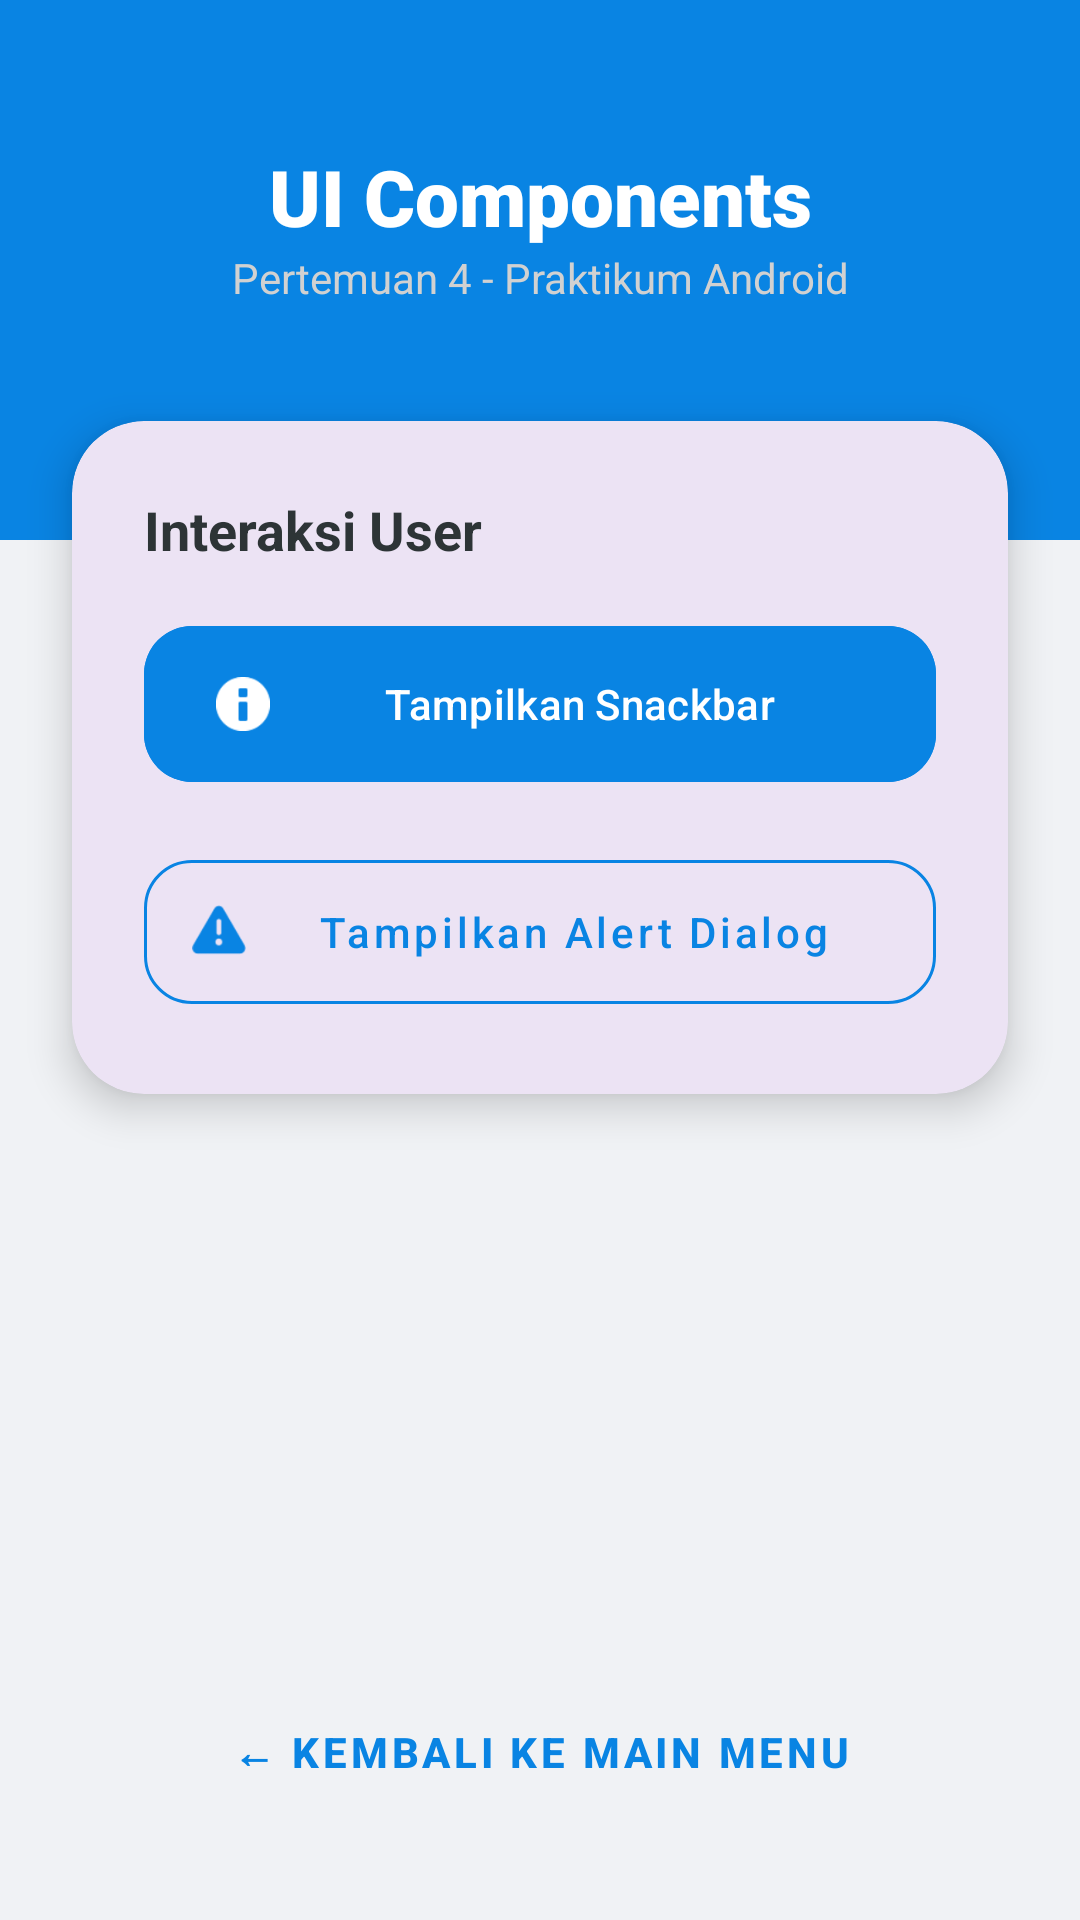

Reconstruct the res/layout file that produces this screen, plus the resources it refers to.
<!-- AndroidManifest.xml: application theme Theme.NeSoulApps -->
<!-- res/layout/activity_fourth.xml -->
<?xml version="1.0" encoding="utf-8"?>
<androidx.constraintlayout.widget.ConstraintLayout
    xmlns:android="http://schemas.android.com/apk/res/android"
    xmlns:app="http://schemas.android.com/apk/res-auto"
    xmlns:tools="http://schemas.android.com/tools"
    android:id="@+id/main"
    android:layout_width="match_parent"
    android:layout_height="match_parent"
    android:background="#F0F2F5"
    tools:context=".pertemuan_4.FourthActivity">

    <View
        android:id="@+id/viewHeader"
        android:layout_width="0dp"
        android:layout_height="180dp"
        android:background="#0984E3"
        app:layout_constraintEnd_toEndOf="parent"
        app:layout_constraintStart_toStartOf="parent"
        app:layout_constraintTop_toTopOf="parent" />

    <TextView
        android:id="@+id/tvTitle"
        android:layout_width="wrap_content"
        android:layout_height="wrap_content"
        android:layout_marginTop="48dp"
        android:fontFamily="sans-serif-black"
        android:text="UI Components"
        android:textColor="@color/white"
        android:textSize="26sp"
        app:layout_constraintEnd_toEndOf="parent"
        app:layout_constraintStart_toStartOf="parent"
        app:layout_constraintTop_toTopOf="parent" />

    <TextView
        android:id="@+id/tvSubtitle"
        android:layout_width="wrap_content"
        android:layout_height="wrap_content"
        android:text="Pertemuan 4 - Praktikum Android"
        android:textColor="#D1D1D1"
        android:textSize="14sp"
        app:layout_constraintEnd_toEndOf="parent"
        app:layout_constraintStart_toStartOf="parent"
        app:layout_constraintTop_toBottomOf="@id/tvTitle" />

    <com.google.android.material.card.MaterialCardView
        android:id="@+id/cardInteraction"
        android:layout_width="0dp"
        android:layout_height="wrap_content"
        android:layout_marginStart="24dp"
        android:layout_marginEnd="24dp"
        android:layout_marginTop="-40dp"
        app:cardCornerRadius="24dp"
        app:cardElevation="8dp"
        app:strokeWidth="0dp"
        app:layout_constraintEnd_toEndOf="parent"
        app:layout_constraintStart_toStartOf="parent"
        app:layout_constraintTop_toBottomOf="@id/viewHeader">

        <LinearLayout
            android:layout_width="match_parent"
            android:layout_height="wrap_content"
            android:orientation="vertical"
            android:padding="24dp">

            <TextView
                android:layout_width="wrap_content"
                android:layout_height="wrap_content"
                android:layout_marginBottom="16dp"
                android:text="Interaksi User"
                android:textColor="#2D3436"
                android:textSize="18sp"
                android:textStyle="bold" />

            <com.google.android.material.button.MaterialButton
                android:id="@+id/btnShowSnackbar"
                android:layout_width="match_parent"
                android:layout_height="60dp"
                android:backgroundTint="#0984E3"
                android:text="Tampilkan Snackbar"
                android:textAllCaps="false"
                app:cornerRadius="16dp"
                app:icon="@android:drawable/ic_dialog_info" />

            <com.google.android.material.button.MaterialButton
                android:id="@+id/btnShowAlertDialog"
                style="@style/Widget.MaterialComponents.Button.OutlinedButton"
                android:layout_width="match_parent"
                android:layout_height="60dp"
                android:layout_marginTop="16dp"
                android:text="Tampilkan Alert Dialog"
                android:textAllCaps="false"
                android:textColor="#0984E3"
                app:cornerRadius="16dp"
                app:icon="@android:drawable/ic_dialog_alert"
                app:iconTint="#0984E3"
                app:strokeColor="#0984E3" />

        </LinearLayout>
    </com.google.android.material.card.MaterialCardView>

    <com.google.android.material.button.MaterialButton
        android:id="@+id/btnKembali"
        style="@style/Widget.MaterialComponents.Button.TextButton"
        android:layout_width="wrap_content"
        android:layout_height="wrap_content"
        android:layout_marginBottom="32dp"
        android:text="← Kembali ke Main Menu"
        android:textColor="#0984E3"
        android:textStyle="bold"
        app:layout_constraintBottom_toBottomOf="parent"
        app:layout_constraintEnd_toEndOf="parent"
        app:layout_constraintStart_toStartOf="parent" />

</androidx.constraintlayout.widget.ConstraintLayout>
<!-- resources referenced by this layout -->
<resources>
  <color name="white">#FFFFFFFF</color>
  <style name="Theme.NeSoulApps" parent="Base.Theme.NeSoulApps" />
  <style name="Base.Theme.NeSoulApps" parent="Theme.Material3.DayNight.NoActionBar">
          
          
      </style>
</resources>
